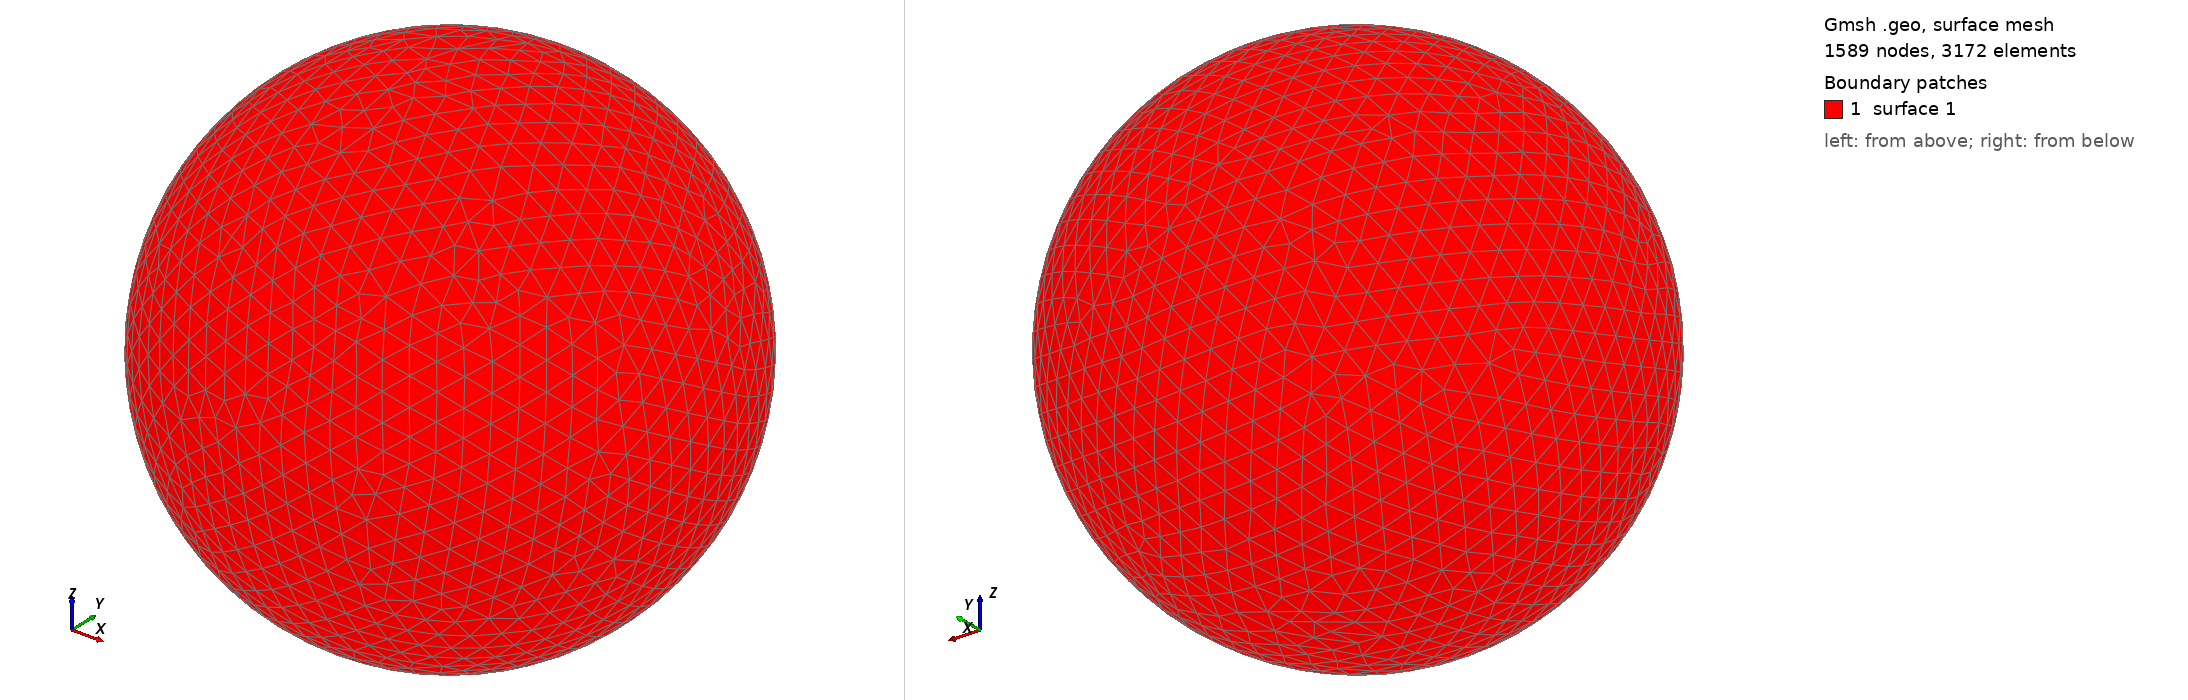

Gmsh geometry script, surface-meshed: 1589 nodes, 3172 surface elements. Boundary patches (legend numbers): 1 surface 1. Left view from above one corner, right view from below the opposite corner. The script declares no physical surfaces, so the legend lists its geometric surfaces. The drawing asked Gmsh for element sizes between 1% and 20% of the model's largest extent; the script's own settings can give other sizes.

=== shot0565.geo (drawn) ===
SetFactory("OpenCASCADE");
Point(1) = {0,0,0,0};
Sphere(1) = {0,0,0,0.00607600};
MeshSize{ PointsOf{ Surface{:}; } } = 0.000607600;
Mesh.ElementOrder=1;
Mesh.Format=39;
